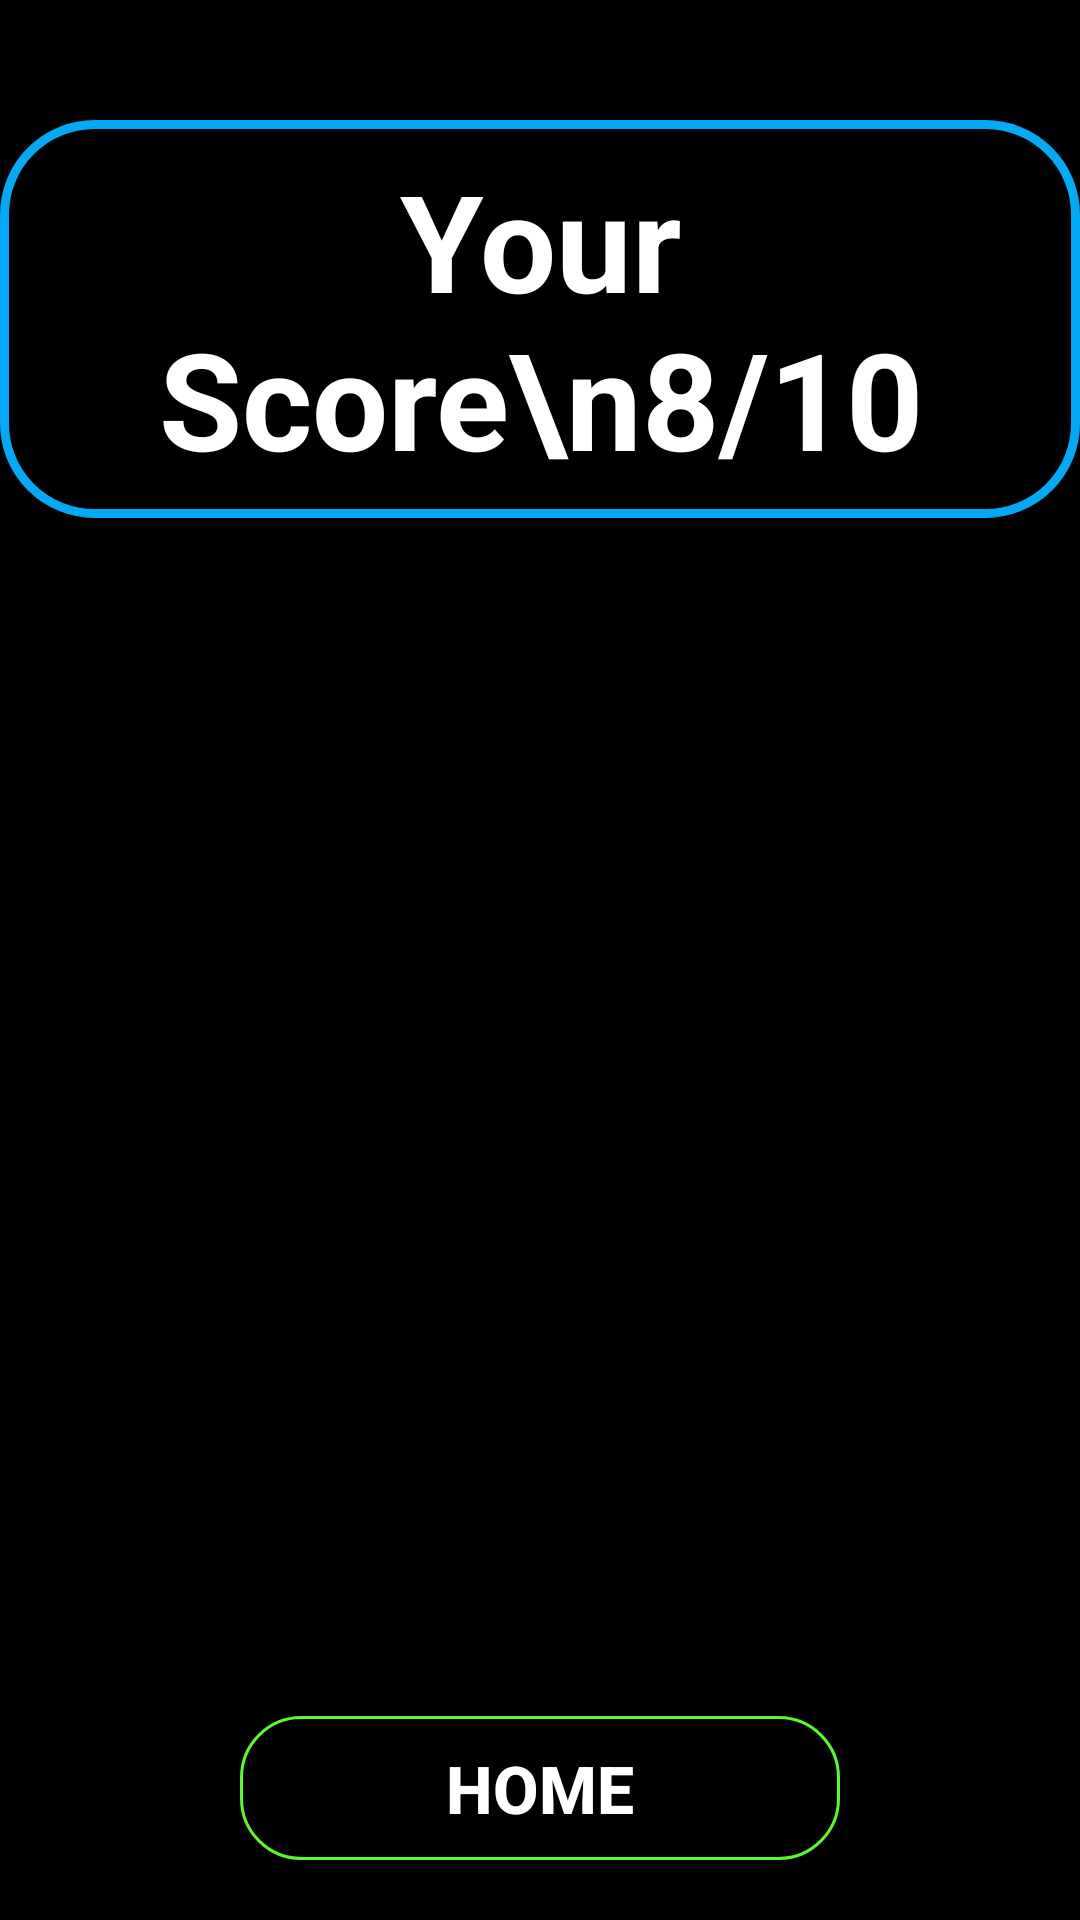

Android layout source for this screen:
<!-- AndroidManifest.xml: application theme Theme.MentalArithmeticTrainer -->
<!-- res/layout/activity_finish.xml -->
<?xml version="1.0" encoding="utf-8"?>
<androidx.constraintlayout.widget.ConstraintLayout xmlns:android="http://schemas.android.com/apk/res/android"
    xmlns:app="http://schemas.android.com/apk/res-auto"
    xmlns:tools="http://schemas.android.com/tools"
    android:layout_width="match_parent"
    android:layout_height="match_parent"
    android:background="@color/black"
    tools:context=".FinishActivity">

    <TextView
        android:id="@+id/tvScore"
        android:layout_width="wrap_content"
        android:layout_height="wrap_content"
        android:layout_marginTop="40dp"
        android:text="Your Score\n8/10"
        android:textColor="@color/white"
        android:textSize="45sp"
        android:textStyle="bold"
        android:gravity="center"
        android:background="@drawable/tv_background"
        android:padding="10dp"
        app:layout_constraintEnd_toEndOf="parent"
        app:layout_constraintStart_toStartOf="parent"
        app:layout_constraintTop_toTopOf="parent"
        />

    <androidx.recyclerview.widget.RecyclerView
        android:id="@+id/rvQuestionList"
        android:layout_width="match_parent"
        android:layout_height="0dp"
        android:layout_margin="20dp"
        tools:listitem="@layout/item_question_row"
        app:layout_constraintBottom_toTopOf="@+id/btnHome"
        app:layout_constraintEnd_toEndOf="parent"
        app:layout_constraintStart_toStartOf="parent"
        app:layout_constraintTop_toBottomOf="@id/tvScore" />

    <androidx.appcompat.widget.AppCompatButton
        android:id="@+id/btnHome"
        android:layout_width="200dp"
        android:layout_height="wrap_content"
        android:layout_marginBottom="20dp"
        android:background="@drawable/button_bg"
        android:text="home"
        android:textColor="@color/white"
        android:textSize="22sp"
        android:textStyle="bold"
        app:layout_constraintBottom_toBottomOf="parent"
        app:layout_constraintEnd_toEndOf="parent"
        app:layout_constraintStart_toStartOf="parent" />

</androidx.constraintlayout.widget.ConstraintLayout>
<!-- res/layout/item_question_row.xml (included above) -->
<?xml version="1.0" encoding="utf-8"?>
<androidx.constraintlayout.widget.ConstraintLayout xmlns:android="http://schemas.android.com/apk/res/android"
    android:layout_width="match_parent"
    android:layout_height="wrap_content"
    xmlns:app="http://schemas.android.com/apk/res-auto"
    android:padding="10dp">

    <TextView
        android:id="@+id/rvTvProblem"
        android:layout_width="wrap_content"
        android:layout_height="wrap_content"
        android:text="(4 x 5) + 9"
        android:textColor="@color/white"
        android:textSize="26sp"
        android:textStyle="bold"
        app:layout_constraintEnd_toEndOf="parent"
        app:layout_constraintStart_toStartOf="parent"
        app:layout_constraintTop_toTopOf="parent"
        />

    <LinearLayout
        android:id="@+id/linearLayout"
        android:layout_width="match_parent"
        android:layout_height="wrap_content"
        android:layout_marginTop="15dp"
        android:orientation="vertical"
        app:layout_constraintEnd_toEndOf="parent"
        app:layout_constraintStart_toStartOf="parent"
        app:layout_constraintTop_toBottomOf="@id/rvTvProblem">

        <LinearLayout
            android:layout_width="match_parent"
            android:layout_height="wrap_content"
            android:orientation="horizontal">

            <TextView
                android:id="@+id/rvTvOption1"
                android:layout_width="0dp"
                android:layout_height="wrap_content"
                android:layout_marginEnd="10dp"
                android:layout_weight="1"
                android:background="@drawable/blue_background"
                android:gravity="center"
                android:padding="5dp"
                android:text="20"
                android:textColor="@color/white"
                android:textSize="20sp"
                android:textStyle="bold" />

            <TextView
                android:id="@+id/rvTvOption2"
                android:layout_width="0dp"
                android:layout_height="wrap_content"
                android:layout_marginEnd="10dp"
                android:layout_weight="1"
                android:background="@drawable/blue_background"
                android:gravity="center"
                android:padding="5dp"
                android:text="20"
                android:textColor="@color/white"
                android:textSize="20sp"
                android:textStyle="bold" />
        </LinearLayout>

        <LinearLayout
            android:layout_width="match_parent"
            android:layout_height="wrap_content"
            android:layout_marginTop="10dp"
            android:orientation="horizontal">

            <TextView
                android:id="@+id/rvTvOption3"
                android:layout_width="0dp"
                android:layout_height="wrap_content"
                android:layout_marginEnd="10dp"
                android:layout_weight="1"
                android:background="@drawable/blue_background"
                android:gravity="center"
                android:padding="5dp"
                android:text="20"
                android:textColor="@color/white"
                android:textSize="20sp"
                android:textStyle="bold" />

            <TextView
                android:id="@+id/rvTvOption4"
                android:layout_width="0dp"
                android:layout_height="wrap_content"
                android:layout_marginEnd="10dp"
                android:layout_weight="1"
                android:background="@drawable/blue_background"
                android:gravity="center"
                android:padding="5dp"
                android:text="20"
                android:textColor="@color/white"
                android:textSize="20sp"
                android:textStyle="bold" />
        </LinearLayout>
    </LinearLayout>

    <TextView
        android:id="@+id/selectedAnswer"
        android:layout_width="wrap_content"
        android:layout_height="wrap_content"
        android:layout_marginTop="10dp"
        android:layout_marginStart="10dp"
        android:text="Your Answer: "
        android:textSize="22sp"
        android:textColor="@color/white"
        android:textStyle="bold"
        app:layout_constraintStart_toStartOf="parent"
        app:layout_constraintTop_toBottomOf="@+id/linearLayout" />

    <TextView
        android:id="@+id/correctAnswer"
        android:layout_width="wrap_content"
        android:layout_height="wrap_content"
        android:layout_marginTop="10dp"
        android:layout_marginStart="10dp"
        android:text="Correct Answer: "
        android:textSize="22sp"
        android:textColor="@color/white"
        android:textStyle="bold"
        app:layout_constraintStart_toStartOf="parent"
        app:layout_constraintTop_toBottomOf="@+id/selectedAnswer" />

</androidx.constraintlayout.widget.ConstraintLayout>
<!-- resources referenced by this layout -->
<resources>
  <color name="black">#FF000000</color>
  <color name="white">#FFFFFFFF</color>
  <!-- drawable button_bg (drawable) -->
  <?xml version="1.0" encoding="utf-8"?>
  <selector xmlns:android="http://schemas.android.com/apk/res/android">
      <item android:state_pressed="false">
          <shape android:shape="rectangle">
              <stroke android:color="@color/green2"
                  android:width="1dp"
                  />
              <corners android:radius="20dp"/>
          </shape>
      </item>
      <item android:state_pressed="true">
          <shape android:shape="rectangle">
              <stroke android:color="@color/white"
                  android:width="1dp"
                  />
              <corners android:radius="20dp"/>
          </shape>
      </item>
  </selector>
  <!-- drawable tv_background (drawable) -->
  <?xml version="1.0" encoding="utf-8"?>
  <shape android:shape="rectangle" xmlns:android="http://schemas.android.com/apk/res/android"
      >
      <stroke android:width="3dp"
          android:color="@color/blue"
          />
      <corners android:radius="30dp"/>
  
  </shape>
  <style name="Theme.MentalArithmeticTrainer" parent="Base.Theme.MentalArithmeticTrainer" />
  <color name="green2">#5EF62C</color>
  <color name="blue">#03A9F4</color>
  <style name="Base.Theme.MentalArithmeticTrainer" parent="Theme.Material3.Light.NoActionBar">
          
          
          <item name="android:statusBarColor">@color/black</item>
      </style>
</resources>
